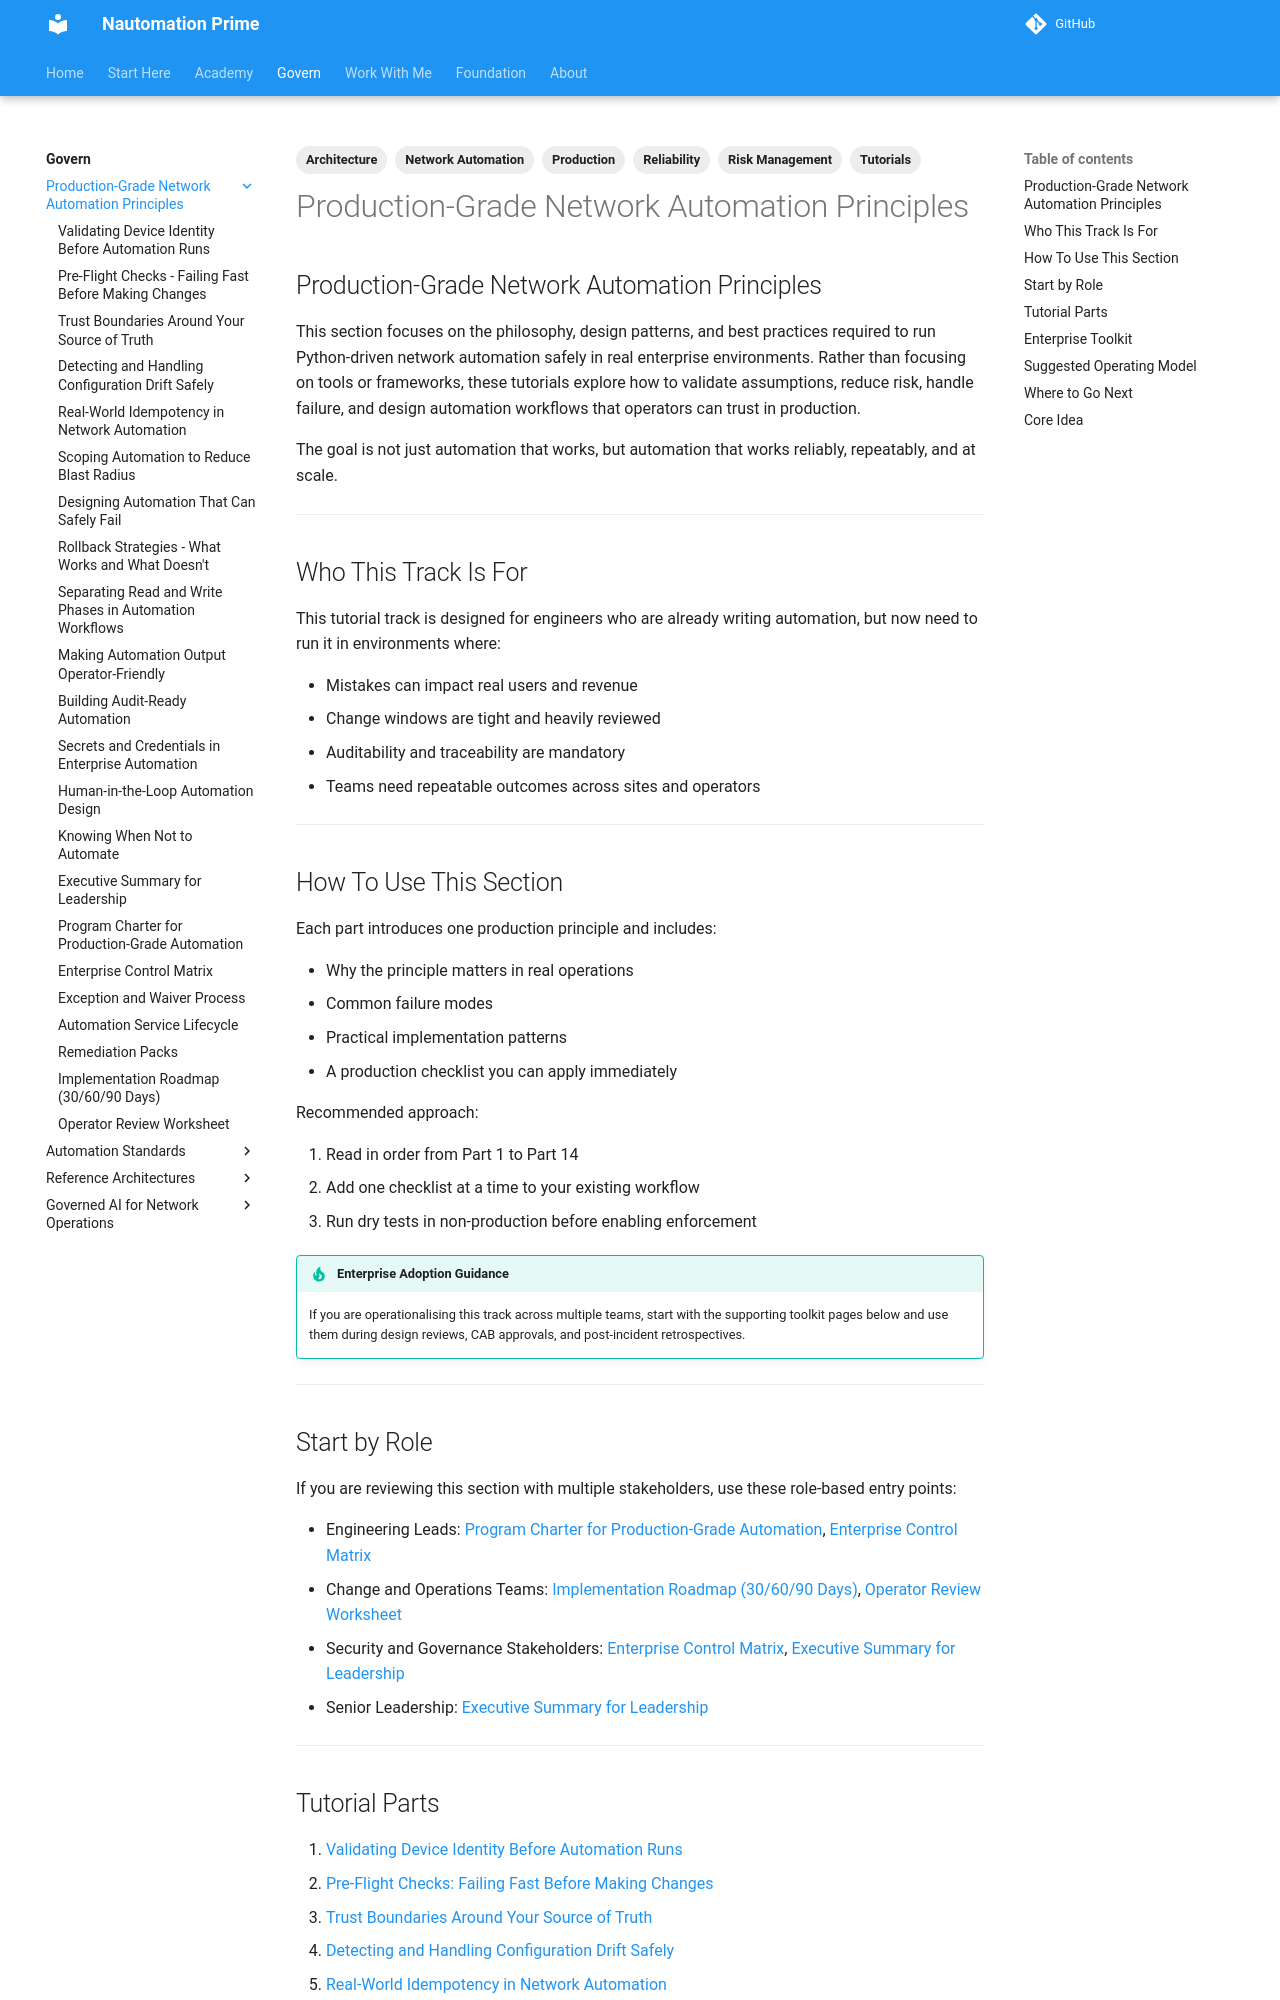

repository: Nautomation-Prime/nautomation-prime.github.io · page: foundation/production-grade-network-automation-principles/index.html · generator: mkdocs

---
title: Production-Grade Network Automation Principles
description: Philosophy, design patterns, and operational safeguards for running Python-driven network automation safely in enterprise production environments.
tags:
  - Tutorials
  - Production
  - Network Automation
  - Architecture
  - Reliability
  - Risk Management
---

## Production-Grade Network Automation Principles

This section focuses on the philosophy, design patterns, and best practices required to run Python-driven network automation safely in real enterprise environments. Rather than focusing on tools or frameworks, these tutorials explore how to validate assumptions, reduce risk, handle failure, and design automation workflows that operators can trust in production.

The goal is not just automation that works, but automation that works reliably, repeatably, and at scale.

---

## Who This Track Is For

This tutorial track is designed for engineers who are already writing automation, but now need to run it in environments where:

- Mistakes can impact real users and revenue
- Change windows are tight and heavily reviewed
- Auditability and traceability are mandatory
- Teams need repeatable outcomes across sites and operators

---

## How To Use This Section

Each part introduces one production principle and includes:

- Why the principle matters in real operations
- Common failure modes
- Practical implementation patterns
- A production checklist you can apply immediately

Recommended approach:

1. Read in order from Part 1 to Part 14
2. Add one checklist at a time to your existing workflow
3. Run dry tests in non-production before enabling enforcement

!!! tip "Enterprise Adoption Guidance"
    If you are operationalising this track across multiple teams, start with the supporting toolkit pages below and use them during design reviews, CAB approvals, and post-incident retrospectives.

---

## Start by Role

If you are reviewing this section with multiple stakeholders, use these role-based entry points:

- Engineering Leads: [Program Charter for Production-Grade Automation](./program-charter.md), [Enterprise Control Matrix](./enterprise-control-matrix.md)
- Change and Operations Teams: [Implementation Roadmap (30/60/90 Days)](./implementation-roadmap-30-60-90-days.md), [Operator Review Worksheet](./operator-review-worksheet.md)
- Security and Governance Stakeholders: [Enterprise Control Matrix](./enterprise-control-matrix.md), [Executive Summary for Leadership](./executive-summary.md)
- Senior Leadership: [Executive Summary for Leadership](./executive-summary.md)

---
